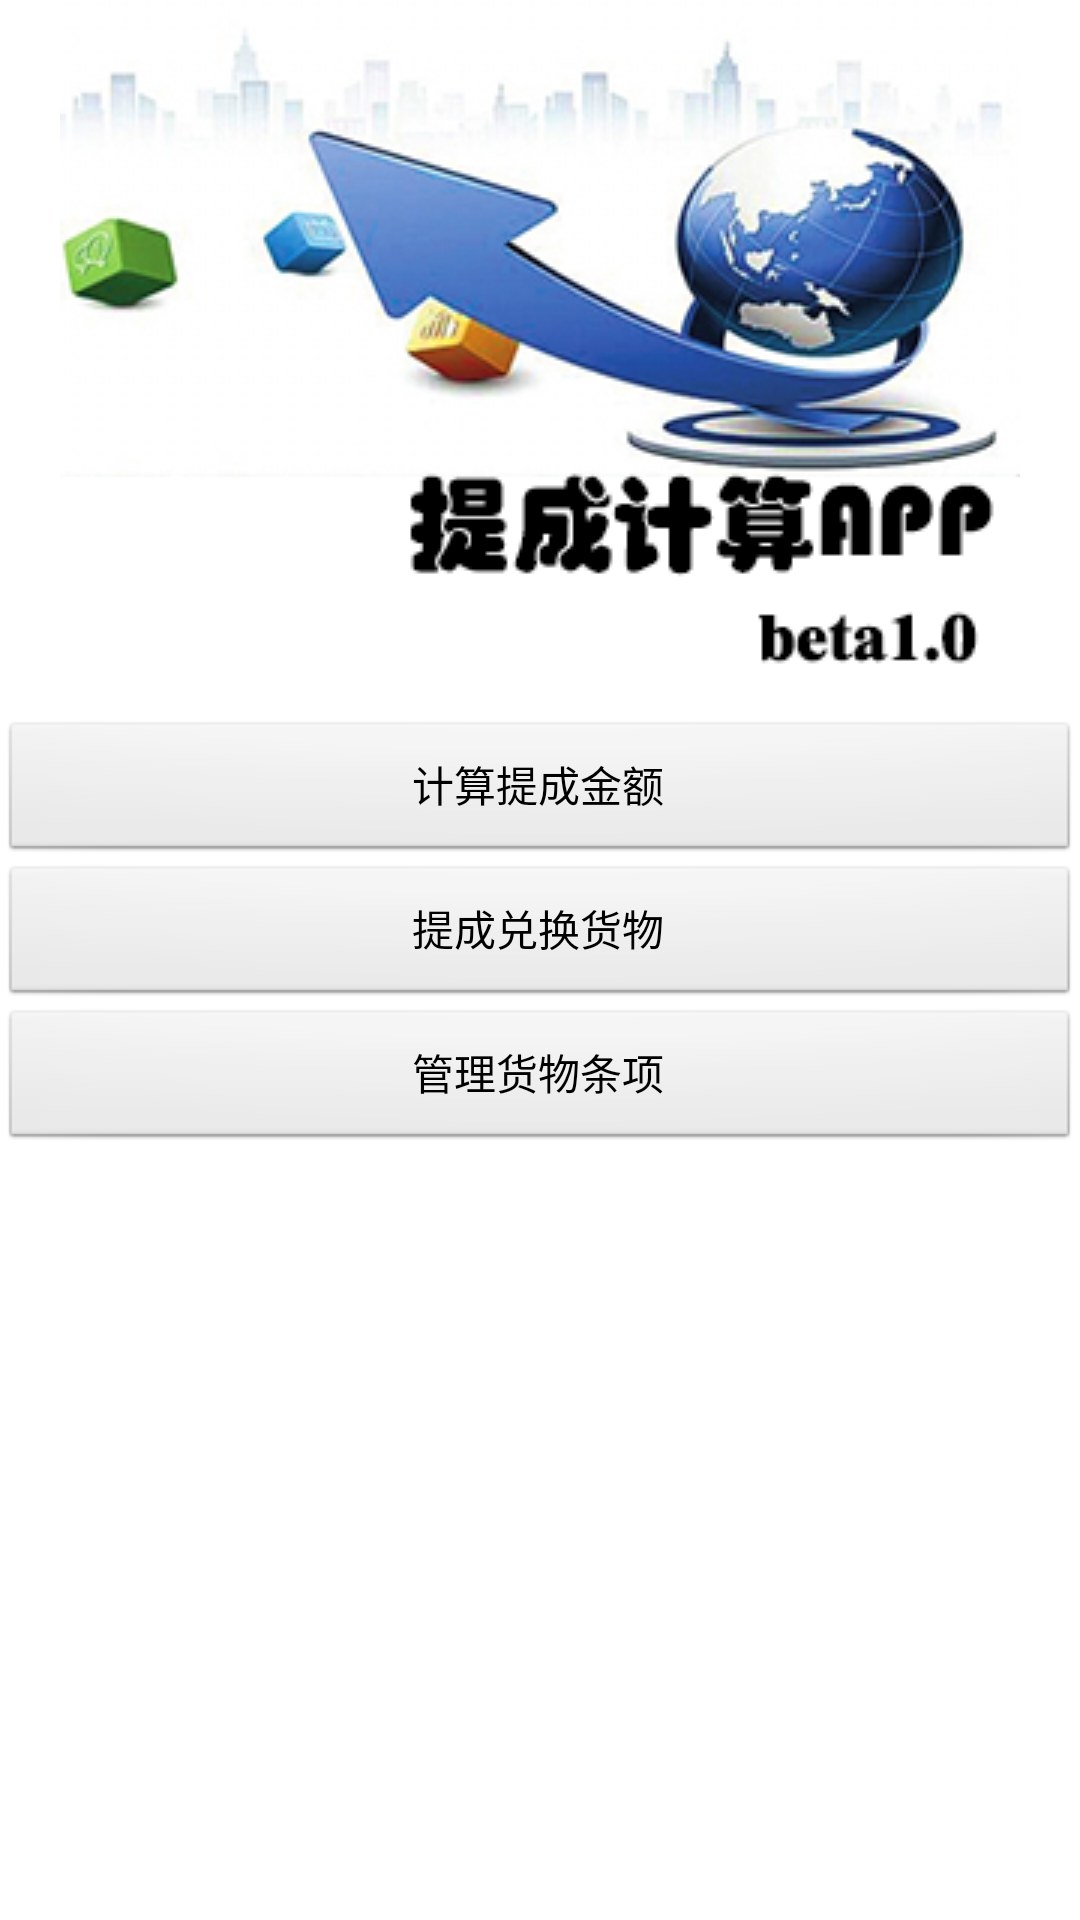

Here is an Android app screen rendered from its layout file. Give the layout XML and the strings, colors and styles it references.
<!-- AndroidManifest.xml: application theme AppTheme -->
<!-- res/layout/activity_main.xml -->
<LinearLayout xmlns:android="http://schemas.android.com/apk/res/android"
    android:layout_width="match_parent"
    android:layout_height="match_parent"
    android:orientation="vertical" >

    <ImageView
        android:layout_width="match_parent"
        android:layout_height="wrap_content"
        android:src="@drawable/logo" />

    <Button
        android:id="@+id/btnRebate"
        android:layout_width="fill_parent"
        android:layout_height="wrap_content"
        android:text="@string/btn_startup_rebate" />

    <Button
        android:id="@+id/btnOrder"
        android:layout_width="fill_parent"
        android:layout_height="wrap_content"
        android:text="@string/btn_startup_order" />

    <Button
        android:id="@+id/btnManage"
        android:layout_width="fill_parent"
        android:layout_height="wrap_content"
        android:text="@string/btn_startup_manage" />

</LinearLayout>
<!-- resources referenced by this layout -->
<resources>
  <!-- drawable logo: png bitmap (drawable-mdpi, 80977 bytes) -->
  <string name="btn_startup_manage">管理货物条项</string>
  <string name="btn_startup_order">提成兑换货物</string>
  <string name="btn_startup_rebate">计算提成金额</string>
  <style name="AppTheme" parent="AppBaseTheme">
          
      </style>
  <style name="AppBaseTheme" parent="android:Theme.Light">
  
          
      </style>
</resources>
